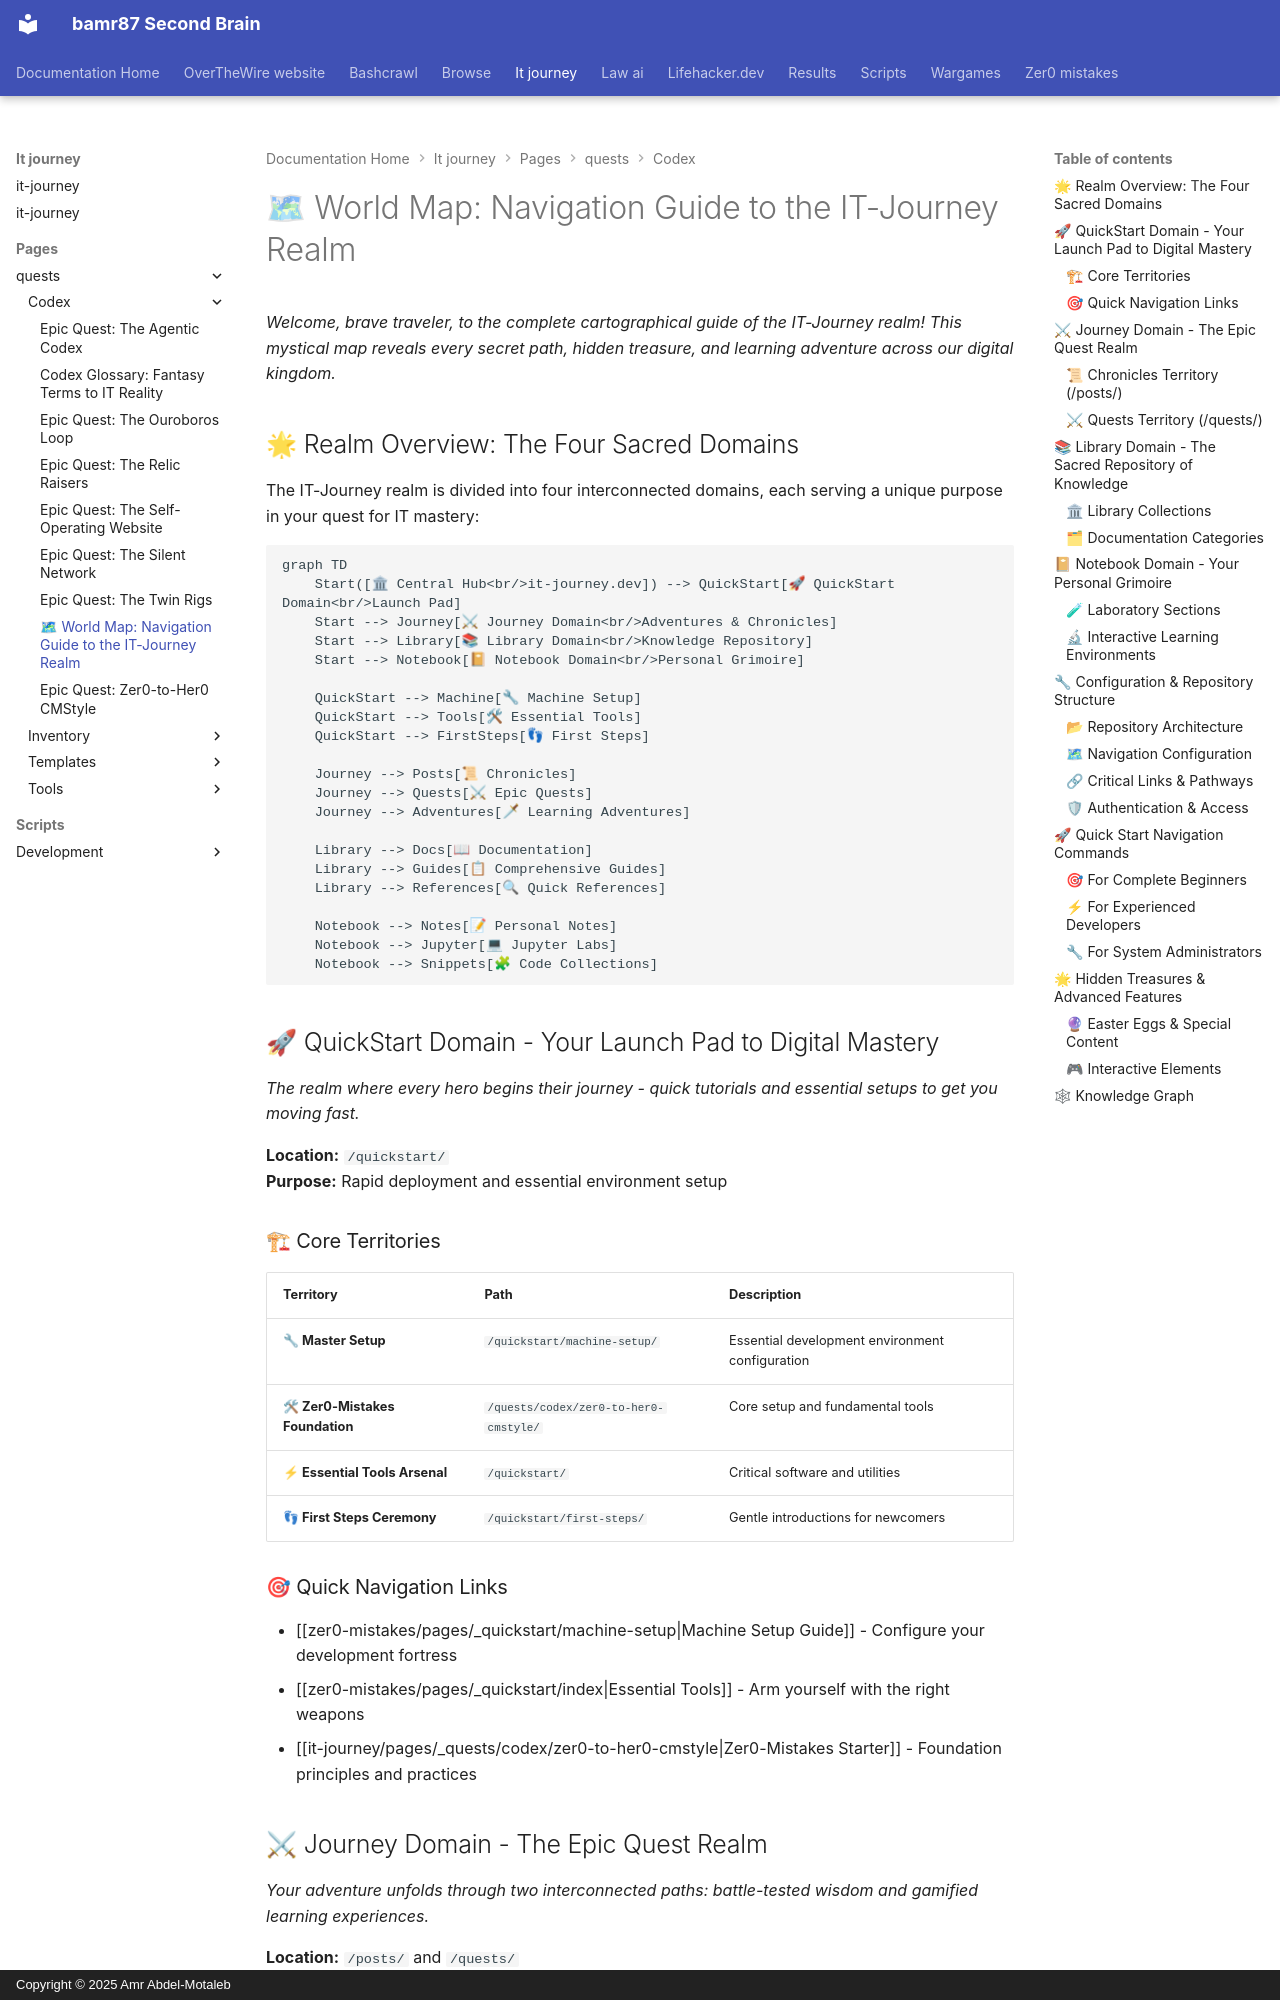

repository: bamr87/README · page: it-journey/pages/_quests/codex/world_map/index.html · generator: mkdocs · copyright: Copyright © 2025 Amr Abdel-Motaleb

---
author: IT-Journey Team
categories:
- Codex
- Navigation
date: '2024-05-28T15:23:32.000Z'
description: 'Your complete cartographical guide to navigating the IT-Journey realm:
  explore quests, chronicles, documentation, and structured learning paths.'
difficulty: 🟢 Easy
draft: false
estimated_time: Variable
fmContentType: codex
keywords:
  primary:
  - navigation
  - site-map
  secondary:
  - world-map
  - it-journey
  - learning-paths
lastmod: '2025-07-23T03:53:06.000Z'
layout: default
learning_style: reading
level: '0000'
mermaid: true
permalink: /quests/codex/world-map/
preview: /images/previews/world-map-navigation-guide-to-the-it-journey-realm.webp
primary_technology: reference
quest_series: Codex Reference
quest_type: side_quest
skill_focus:
- codex
- reference
source_file: pages/_quests/codex/world_map.md
source_repo: bamr87/it-journey
source_url: https://github.com/bamr87/it-journey/blob/main/pages/_quests/codex/world_map.md
tags:
- navigation
- site-map
- world-map
- it-journey
- learning-paths
title: '🗺 World Map: Navigation Guide to the IT-Journey Realm'
toc: true
toc_sticky: true
---
*Welcome, brave traveler, to the complete cartographical guide of the IT-Journey realm! This mystical map reveals every secret path, hidden treasure, and learning adventure across our digital kingdom.*

## 🌟 Realm Overview: The Four Sacred Domains

The IT-Journey realm is divided into four interconnected domains, each serving a unique purpose in your quest for IT mastery:

```mermaid
graph TD
    Start([🏛 Central Hub<br/>it-journey.dev]) --> QuickStart[🚀 QuickStart Domain<br/>Launch Pad]
    Start --> Journey[⚔ Journey Domain<br/>Adventures & Chronicles]
    Start --> Library[📚 Library Domain<br/>Knowledge Repository]
    Start --> Notebook[📔 Notebook Domain<br/>Personal Grimoire]
    
    QuickStart --> Machine[🔧 Machine Setup]
    QuickStart --> Tools[🛠 Essential Tools]
    QuickStart --> FirstSteps[👣 First Steps]
    
    Journey --> Posts[📜 Chronicles]
    Journey --> Quests[⚔ Epic Quests]
    Journey --> Adventures[🗡 Learning Adventures]
    
    Library --> Docs[📖 Documentation]
    Library --> Guides[📋 Comprehensive Guides]
    Library --> References[🔍 Quick References]
    
    Notebook --> Notes[📝 Personal Notes]
    Notebook --> Jupyter[💻 Jupyter Labs]
    Notebook --> Snippets[🧩 Code Collections]
```

## 🚀 QuickStart Domain - Your Launch Pad to Digital Mastery

*The realm where every hero begins their journey - quick tutorials and essential setups to get you moving fast.*

**Location:** `/quickstart/`  
**Purpose:** Rapid deployment and essential environment setup

### 🏗 Core Territories

| Territory | Path | Description |
|-----------|------|-------------|
| **🔧 Master Setup** | `/quickstart/machine-setup/` | Essential development environment configuration |
| **🛠 Zer0-Mistakes Foundation** | `/quests/codex/zer0-to-her0-cmstyle/` | Core setup and fundamental tools |
| **⚡ Essential Tools Arsenal** | `/quickstart/` | Critical software and utilities |
| **👣 First Steps Ceremony** | `/quickstart/first-steps/` | Gentle introductions for newcomers |
